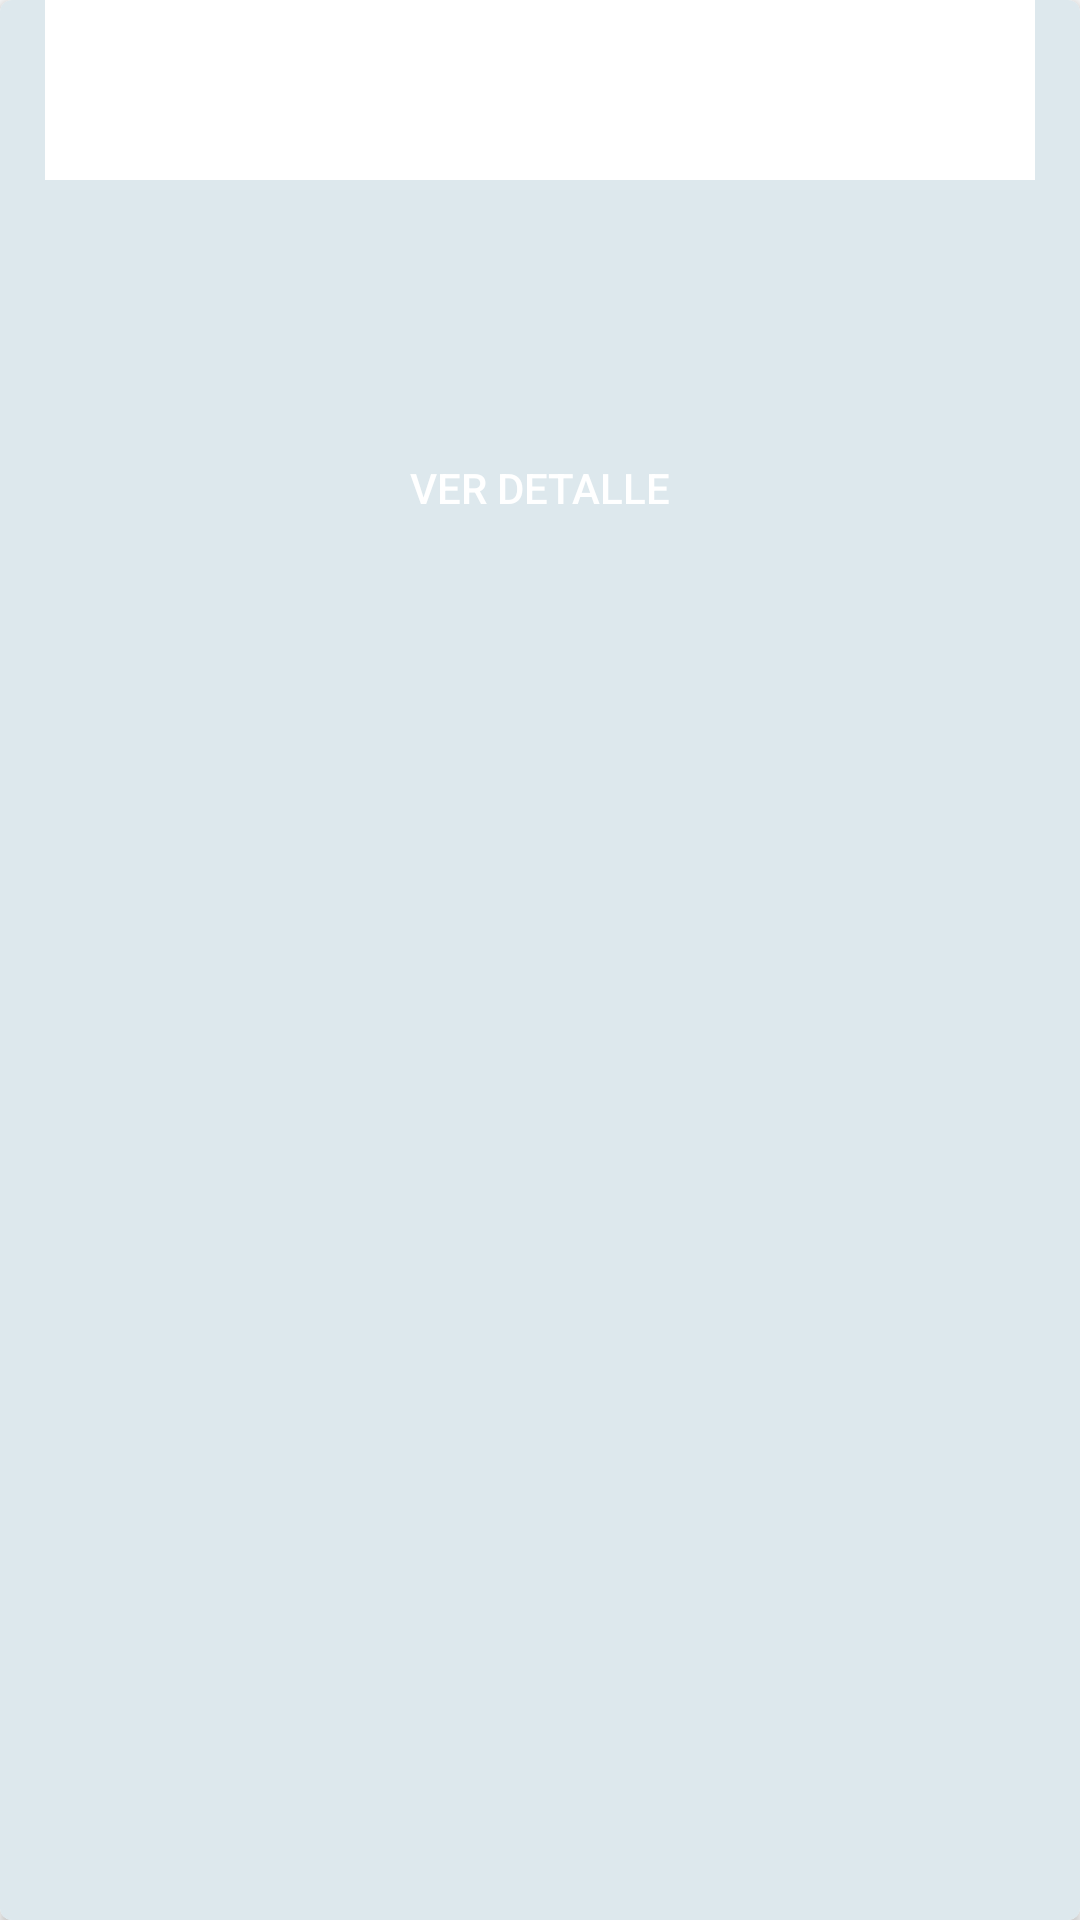

Produce the Android XML layout that renders to this screen, including the resource entries it uses.
<!-- AndroidManifest.xml: application theme AppThemeOfficial -->
<!-- res/layout/cardview_main.xml -->
<?xml version="1.0" encoding="utf-8"?>
<android.support.v7.widget.CardView xmlns:android="http://schemas.android.com/apk/res/android"
    xmlns:app="http://schemas.android.com/tools"
    xmlns:cardview="http://schemas.android.com/apk/res-auto"
    android:id="@+id/mainCardview"
    android:layout_width="match_parent"
    android:layout_height="@dimen/height_cardview"
    android:layout_marginBottom="10dp"
    android:layout_marginTop="10dp"
    android:elevation="20dp"
    cardview:cardCornerRadius="@dimen/cornerradius_cardview"
    app:ignore="NamespaceTypo">

    <FrameLayout
        android:layout_width="match_parent"
        android:layout_height="match_parent">

        <LinearLayout
            android:layout_width="match_parent"
            android:layout_height="match_parent"
            android:background="@color/backgroundEventsCardView"
            android:orientation="vertical"
            android:paddingBottom="@dimen/padding_vertical_margin"
            android:paddingEnd="@dimen/padding_vertical_margin"
            android:paddingStart="@dimen/padding_vertical_margin">

            <LinearLayout
                android:layout_width="match_parent"
                android:layout_height="wrap_content"
                android:orientation="horizontal">

                <ImageView
                    android:id="@+id/eventImage"
                    android:layout_width="match_parent"
                    android:layout_height="60dp"
                    android:background="#fff"
                    app:srcCompat="@drawable/descarga" />

            </LinearLayout>

            <LinearLayout
                android:layout_width="match_parent"
                android:layout_height="wrap_content"
                android:orientation="horizontal">

                <TextView
                    android:id="@+id/eventName"
                    android:layout_width="0dp"
                    android:layout_height="wrap_content"
                    android:layout_weight=".8"
                    android:textAppearance="?android:textAppearanceLarge"
                    android:textColor="@color/colorTextPrimary"
                    android:textSize="22sp" />

            </LinearLayout>

            <LinearLayout
                android:layout_width="match_parent"
                android:layout_height="wrap_content"
                android:orientation="horizontal">

                <TextView
                    android:id="@+id/eventDate"
                    android:layout_width="0dp"
                    android:layout_height="wrap_content"
                    android:layout_weight=".8"
                    android:textAppearance="?android:textAppearanceLarge"
                    android:textColor="@color/colorTextPrimary"
                    android:textSize="22sp" />

            </LinearLayout>

            <LinearLayout
                android:layout_width="match_parent"
                android:layout_height="wrap_content"
                android:orientation="horizontal"
                android:visibility="visible">

                <Button
                    android:id="@+id/btnEventDetail"
                    android:layout_width="fill_parent"
                    android:layout_height="wrap_content"
                    android:layout_marginTop="20dip"
                    android:background="@android:color/transparent"
                    android:text="@string/btnEventDetail"
                    android:textColor="@color/white" />

            </LinearLayout>

        </LinearLayout>

    </FrameLayout>

</android.support.v7.widget.CardView>
<!-- resources referenced by this layout -->
<resources>
  <color name="backgroundEventsCardView">#DDE8ED</color>
  <color name="colorTextPrimary">#212121</color>
  <color name="white">#ffffff</color>
  <dimen name="cornerradius_cardview">4dp</dimen>
  <dimen name="height_cardview">150dp</dimen>
  <dimen name="padding_vertical_margin">15dp</dimen>
  <!-- drawable descarga: png bitmap (drawable, 5347 bytes) -->
  <string name="btnEventDetail">Ver Detalle</string>
  <style name="AppThemeOfficial" parent="Theme.AppCompat.Light.NoActionBar">
          <item name="android:colorPrimary">@color/colorPrimary</item>
          <item name="android:colorPrimaryDark">@color/colorPrimaryDark</item>
          <item name="android:colorAccent">@color/colorAccent</item>
          <item name="android:textColorPrimary">@color/colorTextPrimary</item>
          <item name="android:textColorSecondary">@color/colorTextSecondary</item>
          <item name="android:statusBarColor">@color/colorStatusBar</item>
          <item name="android:windowContentTransitions">true</item>
          <item name="android:windowAllowEnterTransitionOverlap">false</item>
          <item name="android:windowAllowReturnTransitionOverlap">false</item>
          <item name="android:windowSharedElementsUseOverlay">true</item>
          <item name="android:windowExitTransition">@transition/explode_transition</item>
          <item name="android:windowReenterTransition">@transition/fade_transition</item>
          <item name="android:windowReturnTransition">@transition/fade_transition</item>
          <item name="android:windowDrawsSystemBarBackgrounds">true</item>
      </style>
  <color name="colorPrimary">#03A9F4</color>
  <color name="colorPrimaryDark">#0288D1</color>
  <color name="colorAccent">#FF5722</color>
  <color name="colorTextSecondary">#404040</color>
  <color name="colorStatusBar">@color/colorPrimary</color>
</resources>
